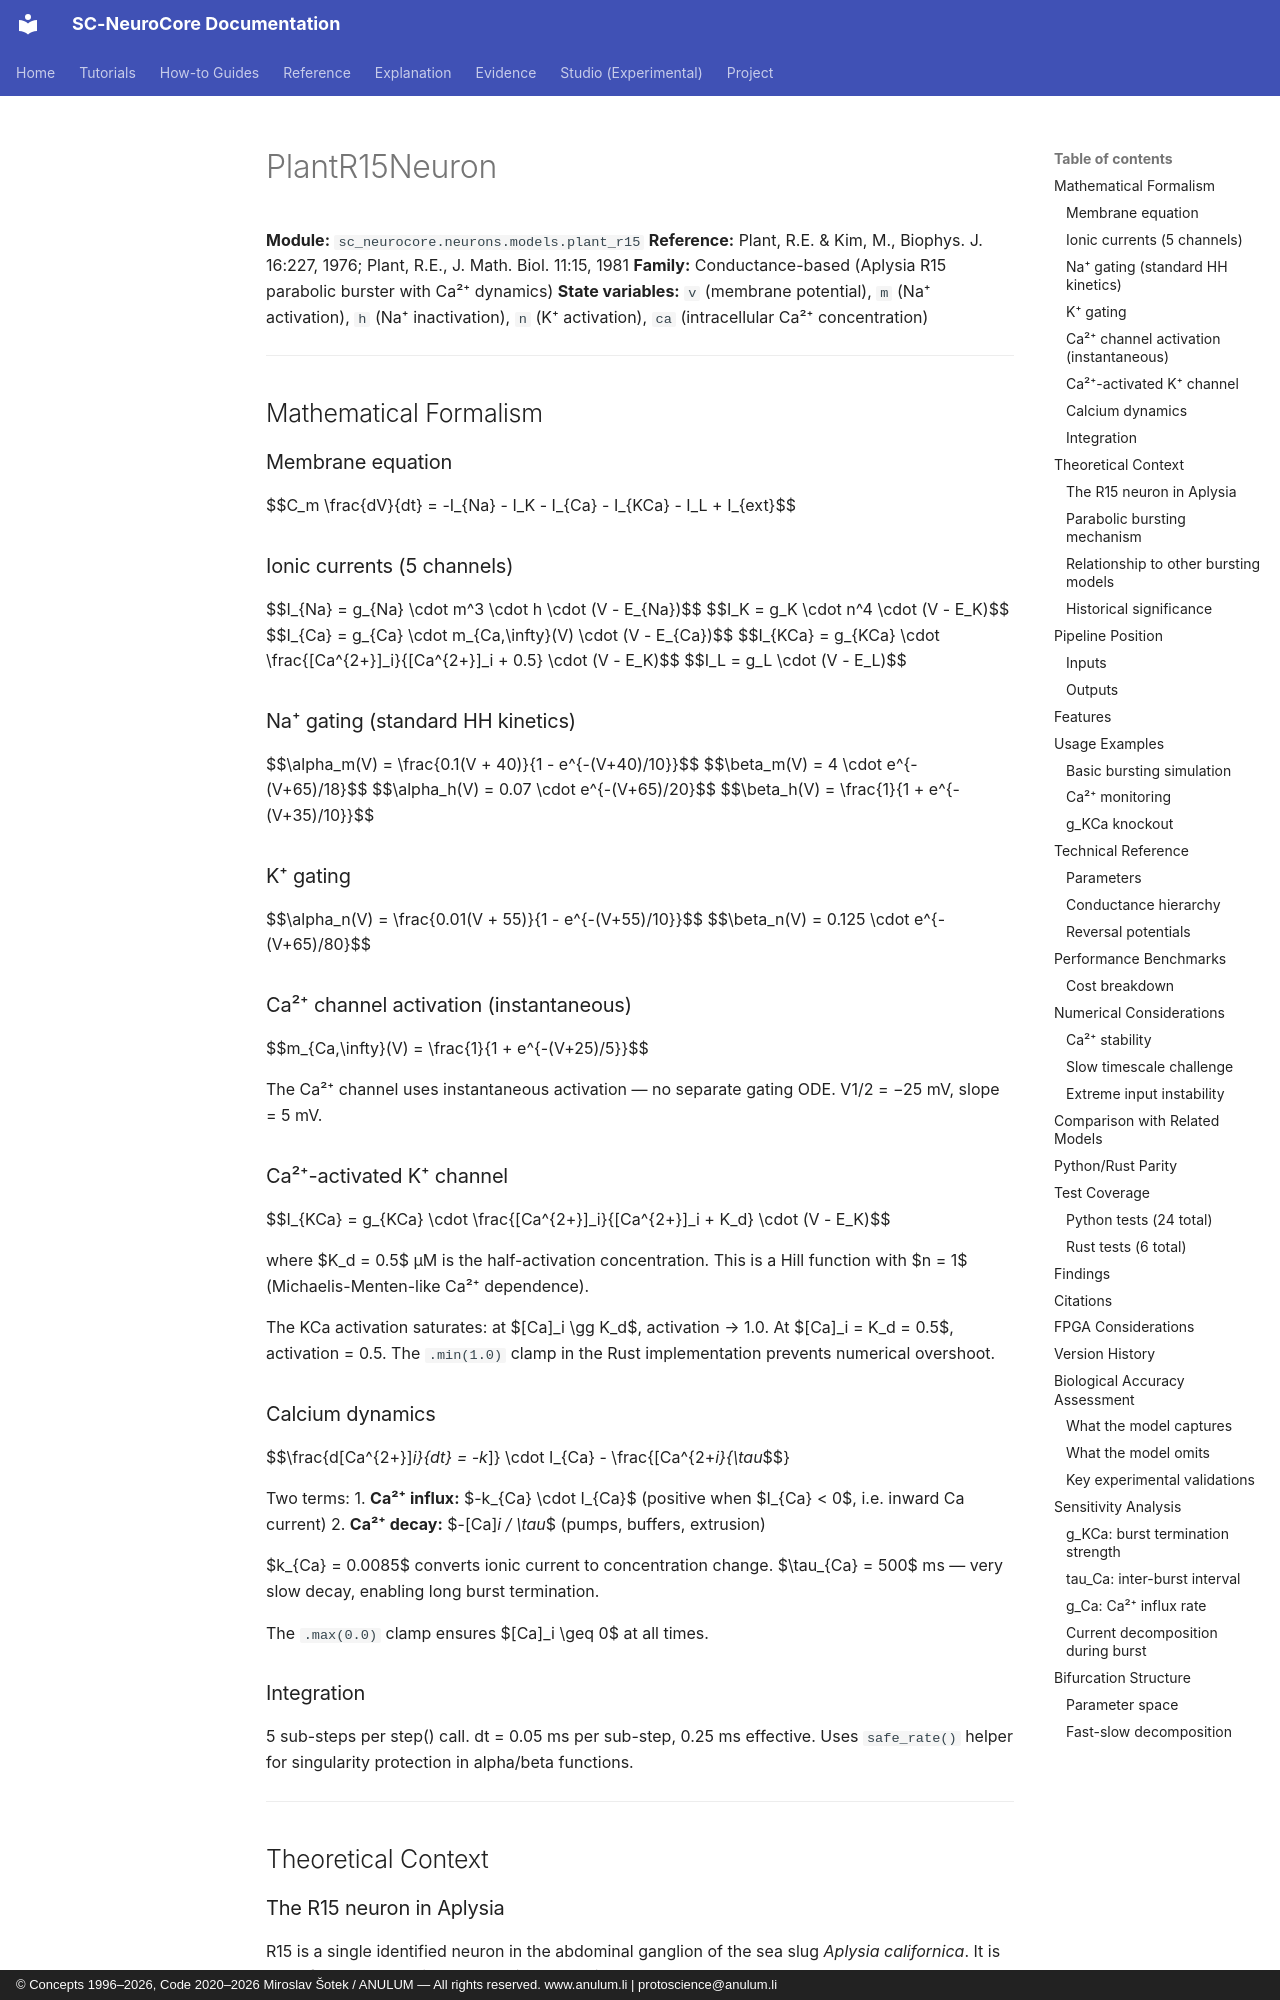

repository: anulum/sc-neurocore · page: api/models/plant_r15/index.html · generator: mkdocs · copyright: © Concepts 1996–2026, Code 2020–2026 Miroslav Šotek / ANULUM — All rights reserved. www.anulum.li | protoscience@anulum.li

# PlantR15Neuron

**Module:** `sc_neurocore.neurons.models.plant_r15`
**Reference:** Plant, R.E. & Kim, M., Biophys. J. 16:227, 1976; Plant, R.E., J. Math. Biol. 11:15, 1981
**Family:** Conductance-based (Aplysia R15 parabolic burster with Ca²⁺ dynamics)
**State variables:** `v` (membrane potential), `m` (Na⁺ activation), `h` (Na⁺ inactivation), `n` (K⁺ activation), `ca` (intracellular Ca²⁺ concentration)

---

## Mathematical Formalism

### Membrane equation

$$C_m \frac{dV}{dt} = -I_{Na} - I_K - I_{Ca} - I_{KCa} - I_L + I_{ext}$$

### Ionic currents (5 channels)

$$I_{Na} = g_{Na} \cdot m^3 \cdot h \cdot (V - E_{Na})$$
$$I_K = g_K \cdot n^4 \cdot (V - E_K)$$
$$I_{Ca} = g_{Ca} \cdot m_{Ca,\infty}(V) \cdot (V - E_{Ca})$$
$$I_{KCa} = g_{KCa} \cdot \frac{[Ca^{2+}]_i}{[Ca^{2+}]_i + 0.5} \cdot (V - E_K)$$
$$I_L = g_L \cdot (V - E_L)$$

### Na⁺ gating (standard HH kinetics)

$$\alpha_m(V) = \frac{0.1(V + 40)}{1 - e^{-(V+40)/10}}$$
$$\beta_m(V) = 4 \cdot e^{-(V+65)/18}$$
$$\alpha_h(V) = 0.07 \cdot e^{-(V+65)/20}$$
$$\beta_h(V) = \frac{1}{1 + e^{-(V+35)/10}}$$

### K⁺ gating

$$\alpha_n(V) = \frac{0.01(V + 55)}{1 - e^{-(V+55)/10}}$$
$$\beta_n(V) = 0.125 \cdot e^{-(V+65)/80}$$

### Ca²⁺ channel activation (instantaneous)

$$m_{Ca,\infty}(V) = \frac{1}{1 + e^{-(V+25)/5}}$$

The Ca²⁺ channel uses instantaneous activation — no separate gating ODE.
V1/2 = −25 mV, slope = 5 mV.

### Ca²⁺-activated K⁺ channel

$$I_{KCa} = g_{KCa} \cdot \frac{[Ca^{2+}]_i}{[Ca^{2+}]_i + K_d} \cdot (V - E_K)$$

where $K_d = 0.5$ µM is the half-activation concentration. This is a
Hill function with $n = 1$ (Michaelis-Menten-like Ca²⁺ dependence).

The KCa activation saturates: at $[Ca]_i \gg K_d$, activation → 1.0.
At $[Ca]_i = K_d = 0.5$, activation = 0.5. The `.min(1.0)` clamp in
the Rust implementation prevents numerical overshoot.

### Calcium dynamics

$$\frac{d[Ca^{2+}]_i}{dt} = -k_{Ca} \cdot I_{Ca} - \frac{[Ca^{2+}]_i}{\tau_{Ca}}$$

Two terms:
1. **Ca²⁺ influx:** $-k_{Ca} \cdot I_{Ca}$ (positive when $I_{Ca} < 0$, i.e. inward Ca current)
2. **Ca²⁺ decay:** $-[Ca]_i / \tau_{Ca}$ (pumps, buffers, extrusion)

$k_{Ca} = 0.0085$ converts ionic current to concentration change.
$\tau_{Ca} = 500$ ms — very slow decay, enabling long burst termination.

The `.max(0.0)` clamp ensures $[Ca]_i \geq 0$ at all times.

### Integration

5 sub-steps per step() call. dt = 0.05 ms per sub-step, 0.25 ms effective.
Uses `safe_rate()` helper for singularity protection in alpha/beta functions.

---

## Theoretical Context
